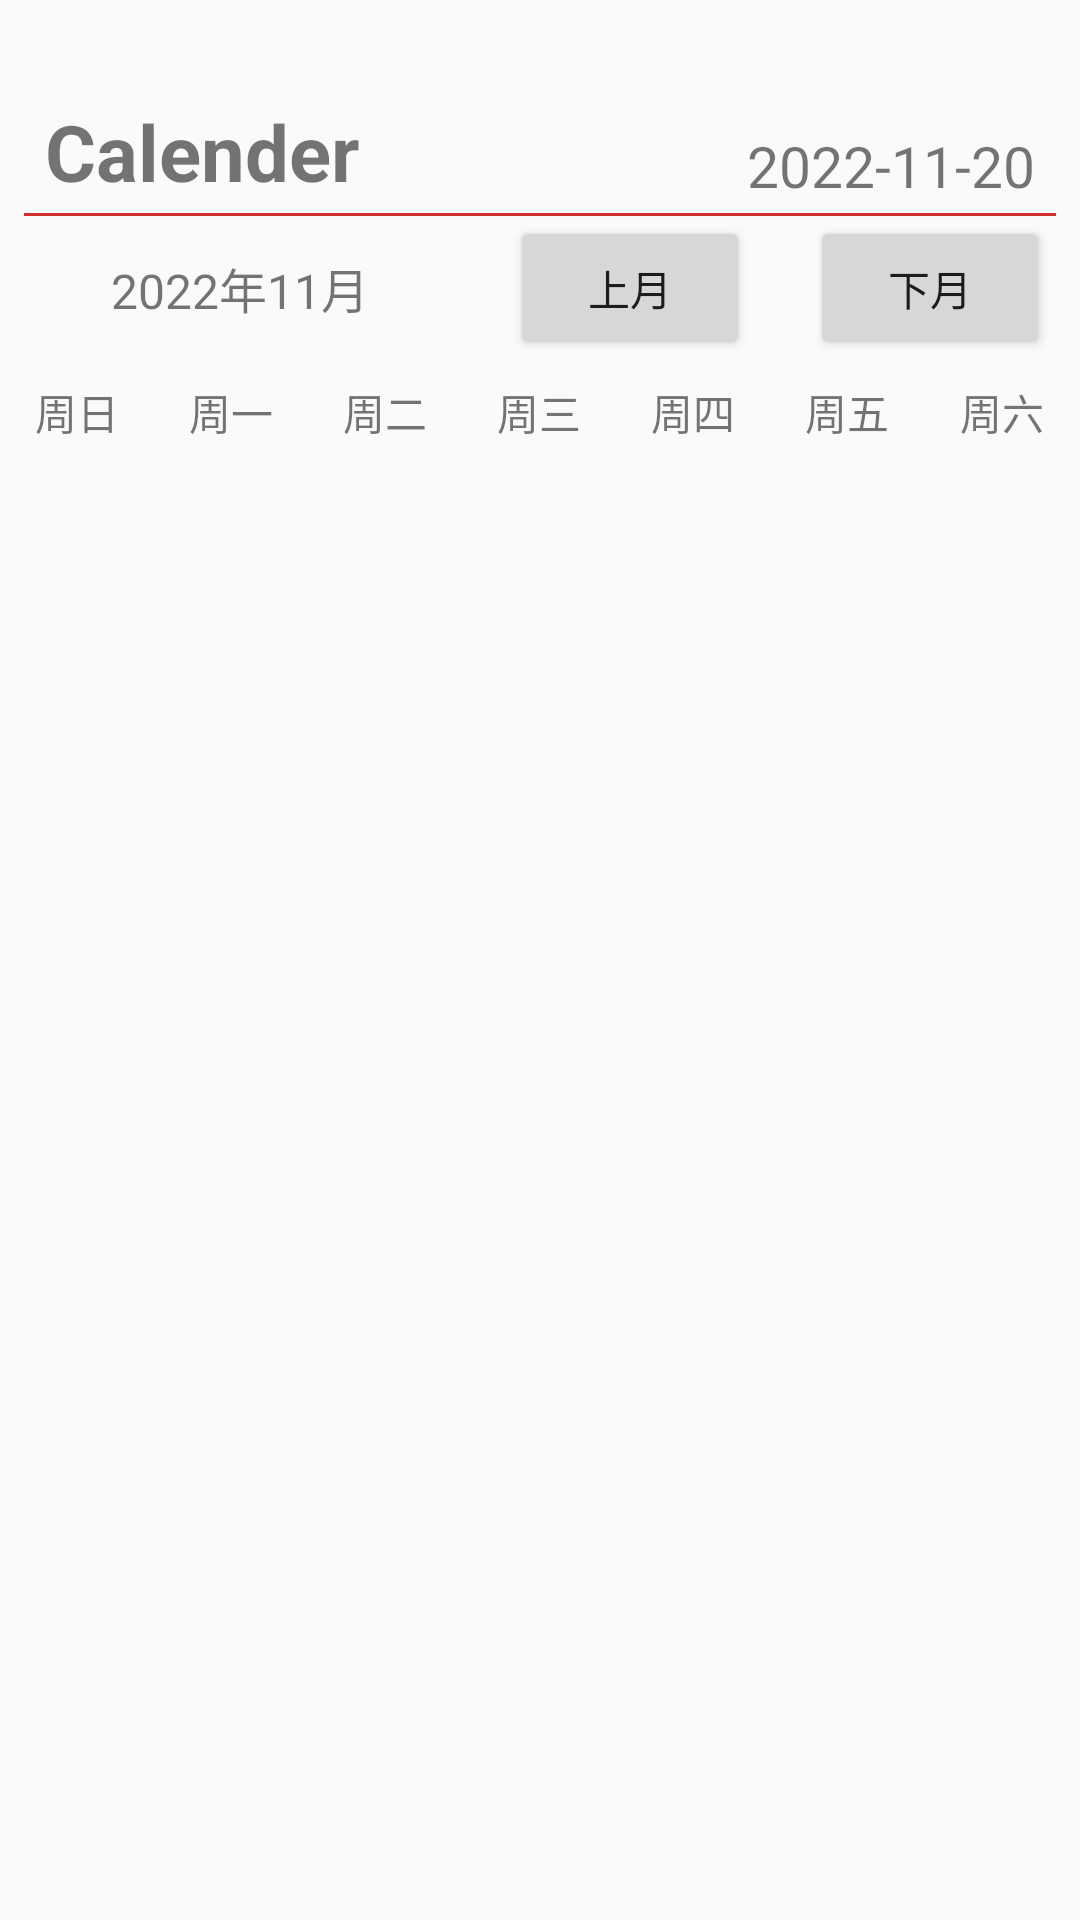

Layout XML and referenced resources for this Android screen:
<!-- AndroidManifest.xml: application theme Theme.EventApp -->
<!-- res/layout/activity_calender.xml -->
<?xml version="1.0" encoding="utf-8"?>
<LinearLayout xmlns:android="http://schemas.android.com/apk/res/android"
    xmlns:app="http://schemas.android.com/apk/res-auto"
    xmlns:tools="http://schemas.android.com/tools"
    android:layout_width="match_parent"
    android:layout_height="match_parent"
    tools:context=".CalenderActivity"
    android:orientation="vertical">


    <RelativeLayout
        android:layout_width="wrap_content"
        android:layout_height="68dp"
        android:layout_marginHorizontal="15dp"
        android:layout_marginBottom="3dp">
        <TextView
            android:layout_width="wrap_content"
            android:layout_height="wrap_content"
            android:layout_alignParentBottom="true"
            android:text="@string/calender"
            android:textSize="26sp"
            android:textStyle="bold"/>
        <TextView
            android:id="@+id/tv_date2"
            android:layout_width="wrap_content"
            android:layout_height="wrap_content"
            android:layout_alignParentEnd="true"
            android:layout_alignParentBottom="true"
            android:text="2022-11-20"
            android:textSize="19sp"/>
    </RelativeLayout>
    <View
        android:layout_width="match_parent"
        android:layout_height="1dp"
        android:layout_marginHorizontal="8dp"
        android:background="@color/red_600"/>
    <LinearLayout
        android:layout_width="match_parent"
        android:layout_height="wrap_content"
        android:orientation="horizontal">
        <TextView
            android:id="@+id/tv_selectDate"
            android:layout_width="0dp"
            android:layout_height="match_parent"
            android:layout_weight="2"
            android:text="2022年11月"
            android:textSize="16sp"
            android:gravity="center" />
        <Button
            android:id="@+id/btn_pre"
            android:layout_width="0dp"
            android:layout_height="match_parent"
            android:layout_weight="1"
            android:layout_marginHorizontal="10dp"
            android:text="上月"
            />
        <Button
            android:id="@+id/btn_next"
            android:layout_width="0dp"
            android:layout_height="match_parent"
            android:layout_weight="1"
            android:layout_marginHorizontal="10dp"
            android:text="下月"/>
    </LinearLayout>

    <LinearLayout
        android:layout_width="match_parent"
        android:layout_height="wrap_content"
        android:orientation="horizontal"
        android:layout_marginVertical="7dp">
        <TextView
            android:layout_width="0dp"
            android:layout_height="match_parent"
            android:layout_weight="1"
            android:text="周日"
            android:gravity="center" />
        <TextView
            android:layout_width="0dp"
            android:layout_height="match_parent"
            android:layout_weight="1"
            android:text="周一"
            android:gravity="center" />
        <TextView
            android:layout_width="0sp"
            android:layout_height="match_parent"
            android:layout_weight="1"
            android:text="周二"
            android:gravity="center" />
        <TextView
            android:layout_width="0dp"
            android:layout_height="match_parent"
            android:layout_weight="1"
            android:text="周三"
            android:gravity="center" />
        <TextView
            android:layout_width="0dp"
            android:layout_height="match_parent"
            android:layout_weight="1"
            android:text="周四"
            android:gravity="center" />
        <TextView
            android:layout_width="0dp"
            android:layout_height="match_parent"
            android:layout_weight="1"
            android:text="周五"
            android:gravity="center" />
        <TextView
            android:layout_width="0dp"
            android:layout_height="match_parent"
            android:layout_weight="1"
            android:text="周六"
            android:gravity="center" />
    </LinearLayout>
    <GridView
        android:id="@+id/gv1"
        android:layout_width="match_parent"
        android:layout_height="417dp"
        android:numColumns="7"
        android:verticalSpacing="56dp"
        />
    <TextView
        android:id="@+id/tv_chosenDate"
        android:layout_width="match_parent"
        android:layout_height="wrap_content"
        android:layout_marginTop="18dp"
        android:layout_marginBottom="7dp"
        android:layout_marginHorizontal="10dp"
        android:text=""
        android:textSize="16sp"/>
    <ListView
        android:id="@+id/list_4"
        android:layout_marginHorizontal="8dp"
        android:layout_width="match_parent"
        android:layout_height="wrap_content"
        android:divider="#00000000"
        android:dividerHeight="3dp"/>

</LinearLayout>
<!-- resources referenced by this layout -->
<resources>
  <color name="red_600">#D32F2F</color>
  <string name="calender">Calender</string>
  <style name="Theme.EventApp" parent="Theme.MaterialComponents.DayNight.DarkActionBar.Bridge">
          
          <item name="colorPrimary">@color/purple_500</item>
          <item name="colorPrimaryVariant">@color/purple_700</item>
          <item name="colorOnPrimary">@color/white</item>
          
          <item name="colorSecondary">@color/teal_200</item>
          <item name="colorSecondaryVariant">@color/teal_700</item>
          <item name="colorOnSecondary">@color/black</item>
          
          <item name="android:statusBarColor">?attr/colorPrimaryVariant</item>
          
      </style>
  <color name="purple_500">#FF6200EE</color>
  <color name="purple_700">#FF3700B3</color>
  <color name="white">#FFFFFFFF</color>
  <color name="teal_200">#FF03DAC5</color>
  <color name="teal_700">#FF018786</color>
  <color name="black">#FF000000</color>
</resources>
